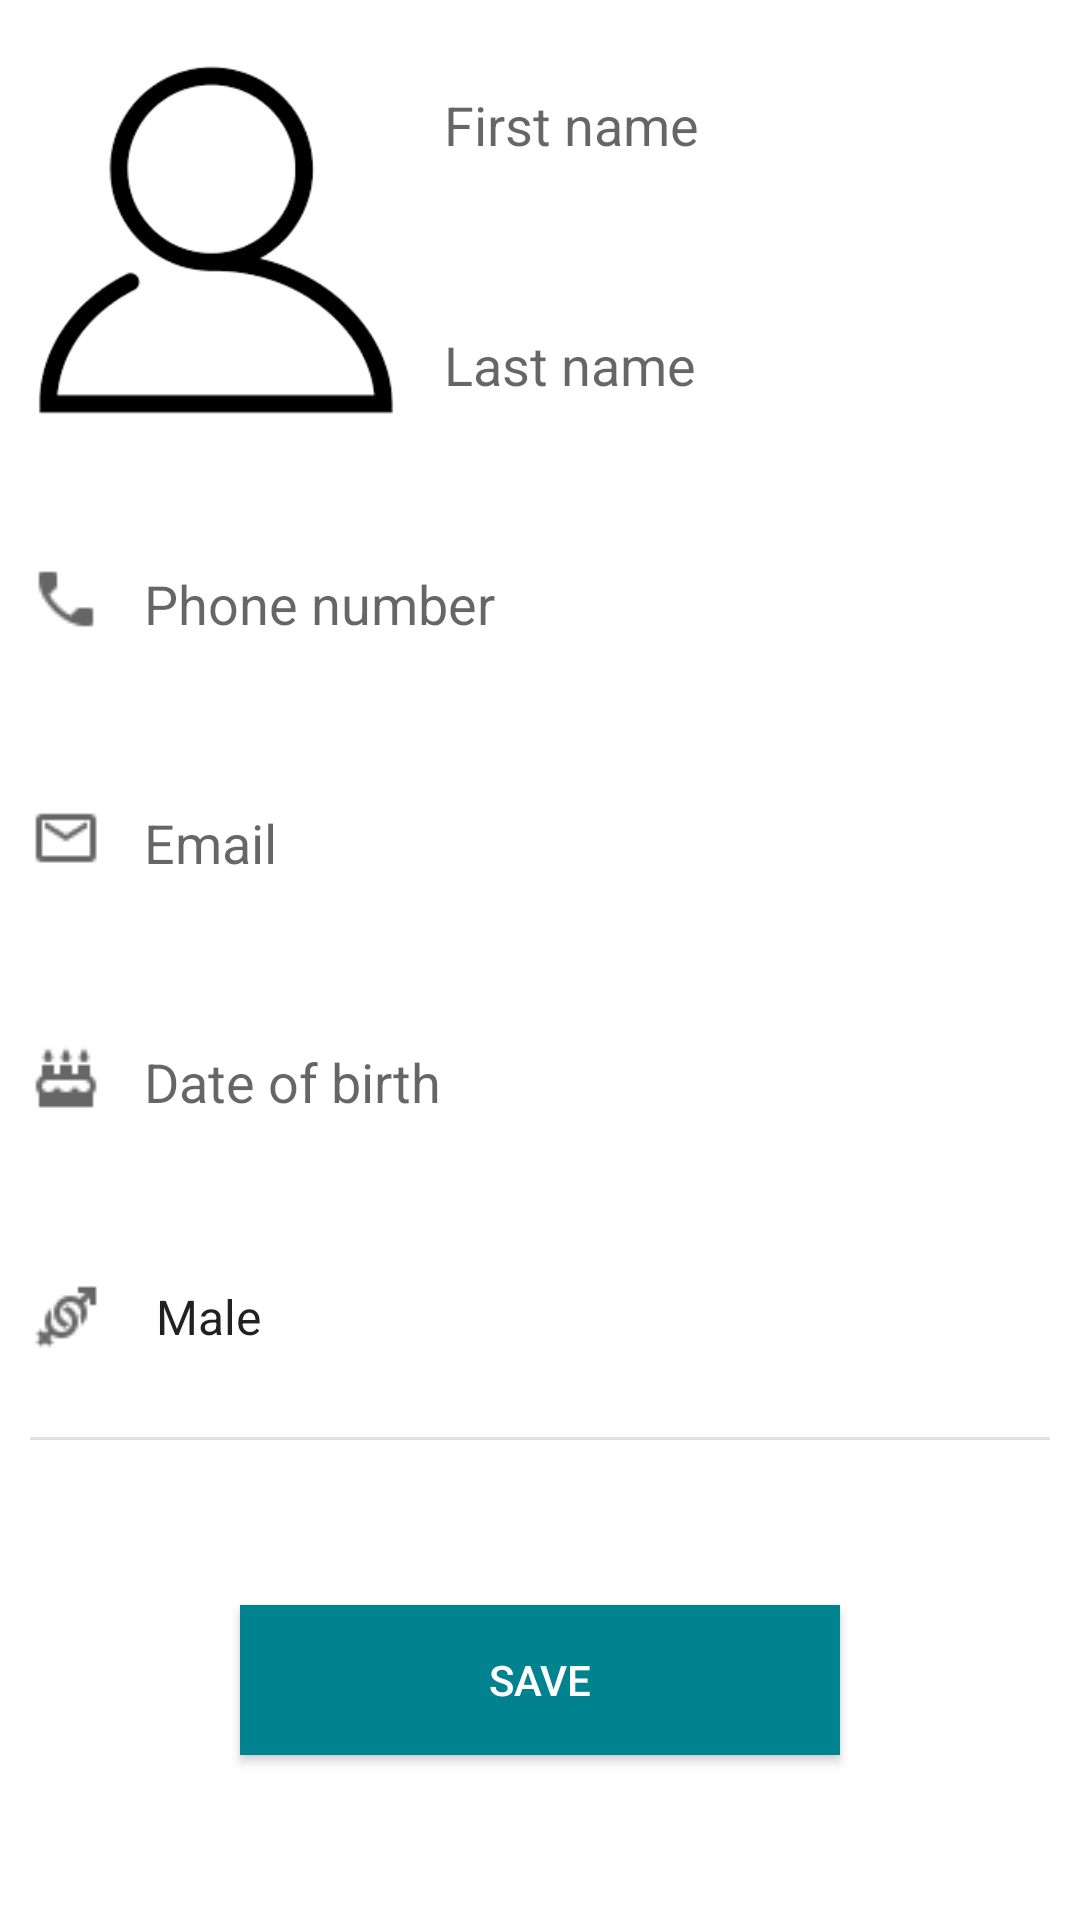

This screen was rendered from an Android layout file. Write that file and the resources it references.
<!-- AndroidManifest.xml: application theme AppTheme -->
<!-- res/layout/fragment_add_contact.xml -->
<?xml version="1.0" encoding="utf-8"?>
<LinearLayout xmlns:android="http://schemas.android.com/apk/res/android"
    xmlns:app="http://schemas.android.com/apk/res-auto"
    android:layout_width="match_parent"
    android:layout_height="match_parent"
    android:orientation="vertical"
    android:background="@color/white"
    android:weightSum="8">

    <LinearLayout
        android:layout_width="match_parent"
        android:layout_height="0dp"
        android:layout_weight="2"
        android:weightSum="5">

        <LinearLayout
            android:layout_width="0dp"
            android:layout_height="match_parent"
            android:layout_weight="2"
            android:gravity="center">

            <ImageView
                android:id="@+id/f_add_profile_picture"
                android:layout_width="120dp"
                android:layout_height="120dp"
                android:layout_margin="@dimen/margin_20"
                android:background="@color/white"
                android:scaleType="centerCrop"
                android:src="@drawable/ic_profile_picture" />

        </LinearLayout>

        <LinearLayout
            android:layout_width="0dp"
            android:layout_height="match_parent"
            android:orientation="vertical"
            android:layout_weight="3"
            android:gravity="center">

            <LinearLayout
                android:layout_width="match_parent"
                android:layout_height="0dp"
                android:layout_weight="1"
                android:gravity="center">

                <EditText
                    android:id="@+id/f_add_first_name"
                    android:layout_width="match_parent"
                    android:layout_height="wrap_content"
                    android:hint="@string/f_add_first_name_hint"
                    android:inputType="textPersonName|textCapWords"
                    android:layout_marginRight="@dimen/margin_10"
                    android:layout_marginEnd="@dimen/margin_10" />
            </LinearLayout>

            <LinearLayout
                android:layout_width="match_parent"
                android:layout_height="0dp"
                android:layout_weight="1"
                android:gravity="center">
                <EditText
                    android:id="@+id/f_add_last_name"
                    android:layout_width="match_parent"
                    android:layout_height="wrap_content"
                    android:hint="@string/f_add_last_name_hint"
                    android:inputType="textPersonName|textCapWords"
                    android:layout_marginRight="@dimen/margin_10"
                    android:layout_marginEnd="@dimen/margin_10" />
            </LinearLayout>

        </LinearLayout>

    </LinearLayout>

    <LinearLayout
        android:layout_width="match_parent"
        android:orientation="vertical"
        android:layout_height="0dp"
        android:layout_weight="4"
        android:weightSum="4">
        <LinearLayout
            android:layout_width="match_parent"
            android:layout_height="0dp"
            android:orientation="horizontal"
            android:layout_weight="1"
            android:layout_marginLeft="@dimen/margin_10"
            android:gravity="center"
            android:layout_marginStart="@dimen/margin_10">

            <ImageView
                android:layout_width="wrap_content"
                android:layout_height="wrap_content"
                android:src="@drawable/ic_telephone_24"
                android:layout_marginRight="@dimen/margin_10"
                android:layout_marginEnd="@dimen/margin_10" />

            <EditText
                android:id="@+id/f_add_phone_number"
                android:layout_width="match_parent"
                android:layout_height="wrap_content"
                android:layout_marginRight="@dimen/margin_10"
                android:inputType="phone"
                android:hint="@string/f_add_phone_number_hint"
                android:layout_marginEnd="@dimen/margin_10" />

        </LinearLayout>

        <LinearLayout
            android:layout_width="match_parent"
            android:layout_height="0dp"
            android:orientation="horizontal"
            android:layout_weight="1"
            android:layout_marginLeft="@dimen/margin_10"
            android:gravity="center"
            android:layout_marginStart="@dimen/margin_10">

            <ImageView
                android:layout_width="wrap_content"
                android:layout_height="wrap_content"
                android:src="@drawable/ic_email_24"
                android:layout_marginRight="@dimen/margin_10"
                android:layout_marginEnd="@dimen/margin_10" />

            <EditText
                android:id="@+id/f_add_email"
                android:layout_width="match_parent"
                android:layout_height="wrap_content"
                android:layout_marginRight="@dimen/margin_10"
                android:inputType="textEmailAddress"
                android:hint="@string/f_add_email_hint"
                android:layout_marginEnd="@dimen/margin_10" />

        </LinearLayout>

        <LinearLayout
            android:layout_width="match_parent"
            android:layout_height="0dp"
            android:orientation="horizontal"
            android:layout_weight="1"
            android:layout_marginLeft="@dimen/margin_10"
            android:gravity="center"
            android:layout_marginStart="@dimen/margin_10">

            <ImageView
                android:layout_width="wrap_content"
                android:layout_height="wrap_content"
                android:src="@drawable/ic_brithday_24"
                android:layout_marginRight="@dimen/margin_10"
                android:layout_marginEnd="@dimen/margin_10" />

            <EditText
                android:id="@+id/f_add_birthday"
                android:layout_width="match_parent"
                android:layout_height="wrap_content"
                android:layout_marginRight="@dimen/margin_10"
                android:inputType="date"
                android:focusable="false"
                android:hint="@string/f_add_date_of_brith_hint"
                android:layout_marginEnd="@dimen/margin_10" />

        </LinearLayout>

        <LinearLayout
            android:layout_width="match_parent"
            android:layout_height="0dp"
            android:orientation="horizontal"
            android:layout_weight="1"
            android:layout_marginLeft="@dimen/margin_10"
            android:gravity="center"
            android:layout_marginStart="@dimen/margin_10">

            <ImageView
                android:layout_width="wrap_content"
                android:layout_height="wrap_content"
                android:src="@drawable/ic_gender_24"
                android:layout_marginRight="@dimen/margin_10"
                android:layout_marginEnd="@dimen/margin_10" />

            <Spinner
                android:id="@+id/f_add_gender"
                android:layout_width="match_parent"
                android:layout_height="@dimen/dp_30"
                android:layout_marginRight="@dimen/margin_10"
                android:entries="@array/gender_array"
                android:layout_marginEnd="@dimen/margin_10" />

        </LinearLayout>

        <View
            android:layout_width="match_parent"
            android:layout_height="1dp"
            android:layout_marginLeft="@dimen/margin_10"
            android:layout_marginRight="@dimen/margin_10"
            android:background="@color/grey_300"/>

    </LinearLayout>

    <LinearLayout
        android:layout_width="match_parent"
        android:orientation="vertical"
        android:layout_height="0dp"
        android:layout_weight="2"
        android:gravity="center">
        <Button
            android:id="@+id/f_add_save_button"
            android:layout_width="200dp"
            android:layout_height="50dp"
            android:background="@color/cyan_800"
           android:textColor="@color/white"
            android:text="@string/f_add_button_text"
            android:elevation="3dp">
        </Button>
    </LinearLayout>



</LinearLayout>
<!-- resources referenced by this layout -->
<resources>
  <array name="gender_array">
          <item name="male">Male</item>
          <item name="female">Female</item>
      </array>
  <color name="cyan_800">#00838F</color>
  <color name="grey_300">#E0E0E0</color>
  <color name="white">#ffffff</color>
  <dimen name="dp_30">30dp</dimen>
  <dimen name="margin_10">10dp</dimen>
  <dimen name="margin_20">20dp</dimen>
  <!-- drawable ic_brithday_24: png bitmap (drawable, 520 bytes) -->
  <!-- drawable ic_email_24: png bitmap (drawable, 482 bytes) -->
  <!-- drawable ic_gender_24: png bitmap (drawable, 784 bytes) -->
  <!-- drawable ic_profile_picture: png bitmap (drawable, 2731 bytes) -->
  <!-- drawable ic_telephone_24: png bitmap (drawable, 501 bytes) -->
  <string name="f_add_button_text">Save</string>
  <string name="f_add_date_of_brith_hint">Date of birth</string>
  <string name="f_add_email_hint">Email</string>
  <string name="f_add_first_name_hint">First name</string>
  <string name="f_add_last_name_hint">Last name</string>
  <string name="f_add_phone_number_hint">Phone number</string>
  <style name="AppTheme" parent="Theme.AppCompat.Light.NoActionBar">
          
          <item name="colorPrimary">@color/cyan_800</item>
          <item name="colorPrimaryDark">@color/grey_800</item>
          <item name="colorAccent">@color/grey_600</item>
  
          <item name="windowActionBar">false</item>
          <item name="windowNoTitle">true</item>
          <item name="toolbarStyle">@style/Toolbar</item>
          <item name="drawerArrowStyle">@style/Toolbar.DrawerToggle</item>
          <item name="windowActionModeOverlay">true</item>
          <item name="actionModeStyle">@style/LStyled.ActionMode</item>
          <item name="colorControlNormal">@color/white</item>
  
  
      </style>
  <color name="grey_800">#424242</color>
  <color name="grey_600">#BDBDBD</color>
  <style name="Toolbar" parent="@style/Widget.AppCompat.Toolbar">
          <item name="android:background">@color/colorPrimary</item>
      </style>
  <style name="Toolbar.DrawerToggle" parent="@style/Widget.AppCompat.DrawerArrowToggle">
          <item name="color">@color/white</item>
      </style>
  <style name="LStyled.ActionMode" parent="@style/Widget.AppCompat.ActionMode">
          <item name="background">@color/blue_grey_600</item>
      </style>
  <color name="colorPrimary">#00838F</color>
  <color name="blue_grey_600">#546E7A</color>
</resources>
